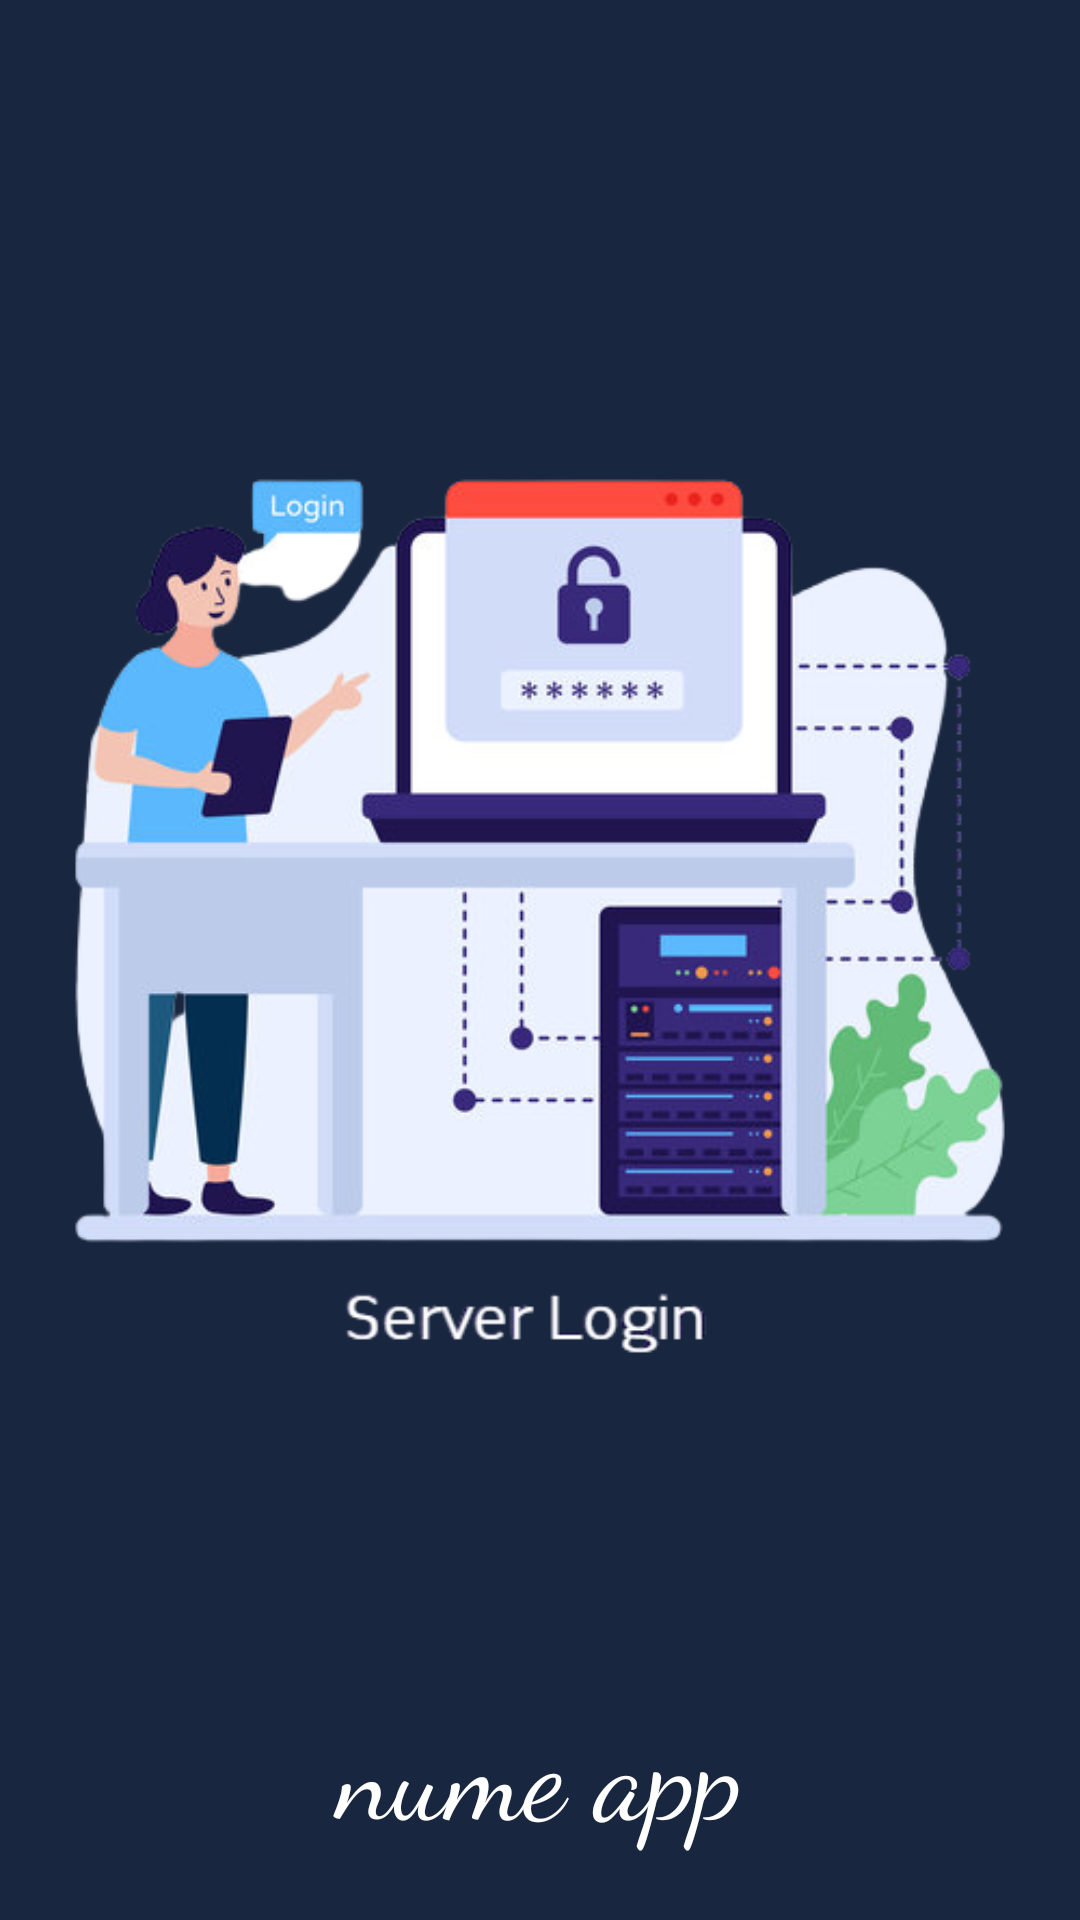

Layout XML and referenced resources for this Android screen:
<!-- AndroidManifest.xml: application theme Theme.App -->
<!-- res/layout/splash.xml -->
<?xml version="1.0" encoding="utf-8"?>
<androidx.constraintlayout.widget.ConstraintLayout
    xmlns:android="http://schemas.android.com/apk/res/android"
    android:layout_width="match_parent"
    android:layout_height="match_parent"
    xmlns:app="http://schemas.android.com/apk/res-auto"
    xmlns:tools="http://schemas.android.com/tools"
    android:background="@drawable/poza"
    tools:context=".splash">

<ImageView
    android:id="@+id/shape"
    android:layout_width="wrap_content"
    android:layout_height="wrap_content"
    android:src="@drawable/shape"
    app:layout_constraintVertical_bias="0"
    app:layout_constraintHorizontal_bias="0"
    app:layout_constraintBottom_toBottomOf="parent"
    app:layout_constraintEnd_toEndOf="parent"
    app:layout_constraintStart_toStartOf="parent"
    app:layout_constraintTop_toTopOf="parent" />

<ImageView
    android:id="@+id/imageView2"
    android:layout_width="match_parent"
    android:layout_height="wrap_content"
    android:src="@drawable/server"
    app:layout_constraintBottom_toBottomOf="parent"
    app:layout_constraintEnd_toEndOf="parent"
    app:layout_constraintHorizontal_bias="0"
    app:layout_constraintStart_toStartOf="parent"
    app:layout_constraintTop_toTopOf="parent"
    app:layout_constraintVertical_bias=".4" />

<TextView
    android:id="@+id/app_name"
    android:layout_width="match_parent"
    android:layout_height="wrap_content"
    android:fontFamily="cursive"
    android:text="nume app"
    android:textAlignment="center"
    android:textColor="@color/white"
    android:textSize="40dp"
    app:layout_constraintBottom_toBottomOf="parent"
    app:layout_constraintEnd_toEndOf="parent"
    app:layout_constraintHorizontal_bias="0.0"
    app:layout_constraintStart_toStartOf="parent"
    app:layout_constraintTop_toBottomOf="@+id/imageView2"
    app:layout_constraintVertical_bias="0.203" />

</androidx.constraintlayout.widget.ConstraintLayout>
<!-- resources referenced by this layout -->
<resources>
  <color name="white">#FFFFFFFF</color>
  <!-- drawable poza: jpg bitmap (drawable, 3625 bytes) -->
  <!-- drawable server: png bitmap (drawable, 133218 bytes) -->
  <style name="Theme.App" parent="Theme.AppCompat.Light.NoActionBar">
          
          <item name="colorPrimary">@color/purple_500</item>
          <item name="colorPrimaryVariant">@color/purple_700</item>
          <item name="colorOnPrimary">@color/white</item>
          
          <item name="colorSecondary">@color/teal_200</item>
          <item name="colorSecondaryVariant">@color/teal_700</item>
          <item name="colorOnSecondary">@color/black</item>
          
          <item name="android:statusBarColor" tools:targetApi="21">?attr/colorPrimaryVariant</item>
          
      </style>
  <color name="purple_500">#FF6200EE</color>
  <color name="purple_700">#FF3700B3</color>
  <color name="teal_200">#FF03DAC5</color>
  <color name="teal_700">#FF018786</color>
  <color name="black">#FF000000</color>
</resources>
